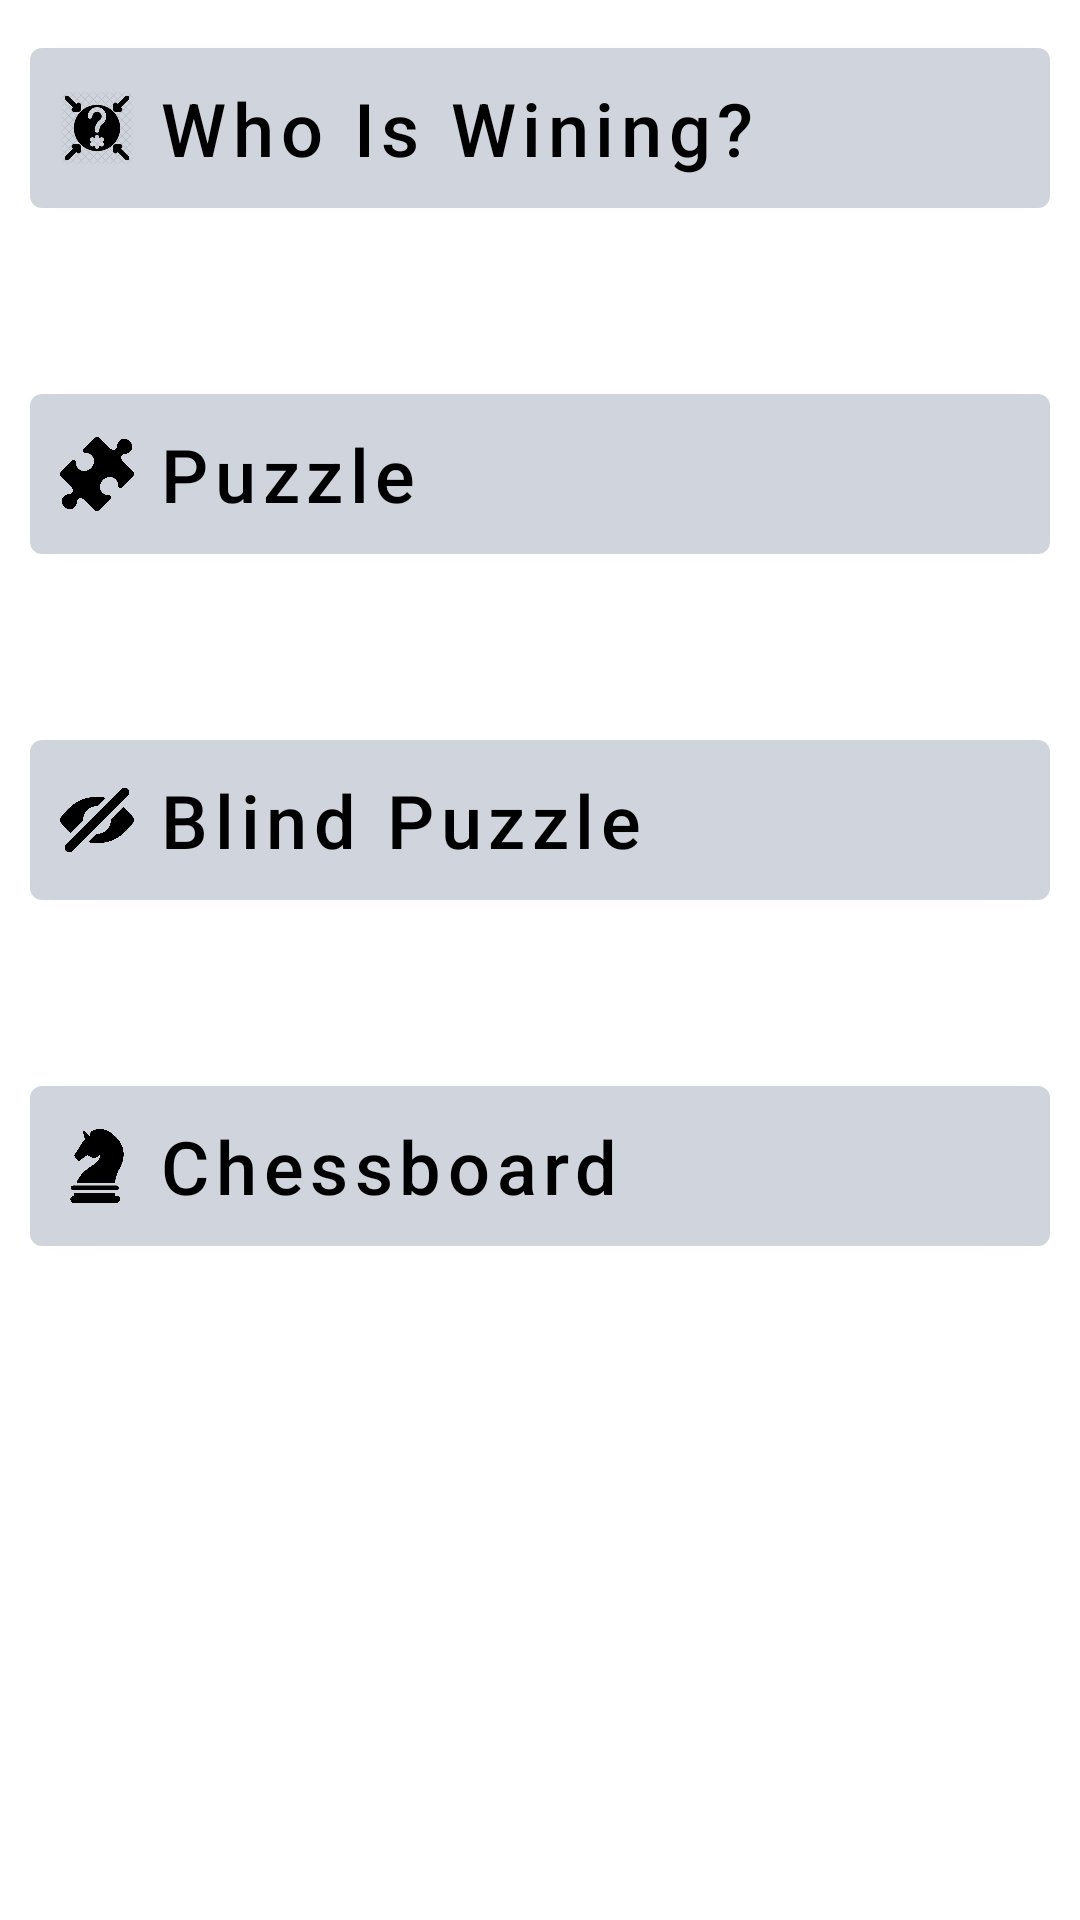

Here is an Android app screen rendered from its layout file. Give the layout XML and the strings, colors and styles it references.
<!-- AndroidManifest.xml: application theme Theme.ChessProject -->
<!-- res/layout/fragment_games.xml -->
<?xml version="1.0" encoding="utf-8"?>
<LinearLayout xmlns:android="http://schemas.android.com/apk/res/android"
    xmlns:app="http://schemas.android.com/apk/res-auto"
    xmlns:tools="http://schemas.android.com/tools"
    android:layout_width="match_parent"
    android:layout_height="match_parent"
    tools:context=".ui.games.GamesFragment"
    android:orientation="vertical"
    android:padding="10dp">
    <com.google.android.material.button.MaterialButton
        android:layout_width="match_parent"
        android:layout_height="wrap_content"
        android:text="@string/evaluation_game_label"
        android:textSize="12pt"
        android:layout_gravity="start"
        android:textAlignment="textStart"
        android:id="@+id/evaluation_game"
        app:icon="@drawable/ic_guess_evaluation"
        app:backgroundTint="@color/gray_300"
        android:textColor="@color/black"
        app:iconTint="@color/black"
        app:iconSize="12pt"
        android:padding="10dp"
        android:textAllCaps="false"
        />
    <com.google.android.material.button.MaterialButton
        android:layout_width="match_parent"
        android:layout_height="wrap_content"
        android:text="@string/puzzle_label"
        android:textSize="12pt"
        android:layout_gravity="start"
        android:textAlignment="textStart"
        android:layout_marginVertical="50dp"
        android:id="@+id/puzzle"
        app:backgroundTint="@color/gray_300"
        android:textColor="@color/black"
        app:iconTint="@color/black"
        app:icon="@drawable/ic_puzzle"
        app:iconSize="12pt"
        android:padding="10dp"
        android:textAllCaps="false"
        />
    <com.google.android.material.button.MaterialButton
        android:layout_width="match_parent"
        android:layout_height="wrap_content"
        android:text="@string/blind_puzzle_label"
        android:textSize="12pt"
        android:layout_gravity="start"
        android:textAlignment="textStart"
        android:id="@+id/blind_puzzle"
        app:backgroundTint="@color/gray_300"
        android:textColor="@color/black"
        app:iconTint="@color/black"
        app:icon="@drawable/ic_blind_puzzle"
        app:iconSize="12pt"
        android:padding="10dp"
        android:textAllCaps="false"
        android:layout_marginBottom="50dp"
        />
    <com.google.android.material.button.MaterialButton
        android:layout_width="match_parent"
        android:layout_height="wrap_content"
        android:text="@string/chessboard"
        android:textSize="12pt"
        android:layout_gravity="start"
        android:textAlignment="textStart"
        android:id="@+id/chessboard"
        app:backgroundTint="@color/gray_300"
        android:textColor="@color/black"
        app:iconTint="@color/black"
        app:icon="@drawable/ic_chessgame"
        app:iconSize="12pt"
        android:padding="10dp"
        android:textAllCaps="false"
        />
</LinearLayout>
<!-- resources referenced by this layout -->
<resources>
  <color name="black">#FF000000</color>
  <color name="gray_300">#D0D5DD</color>
  <!-- drawable ic_blind_puzzle: png bitmap (drawable, 16800 bytes) -->
  <!-- drawable ic_chessgame: png bitmap (drawable, 13302 bytes) -->
  <!-- drawable ic_guess_evaluation: png bitmap (drawable, 38172 bytes) -->
  <!-- drawable ic_puzzle: png bitmap (drawable-mdpi, 10369 bytes) -->
  <string name="blind_puzzle_label">Blind Puzzle</string>
  <string name="chessboard">Chessboard</string>
  <string name="evaluation_game_label">Who Is Wining?</string>
  <string name="puzzle_label">Puzzle</string>
  <style name="Theme.ChessProject" parent="Theme.MaterialComponents.DayNight.DarkActionBar">
          
          <item name="colorPrimary">@color/gay_700</item>
          <item name="colorPrimaryVariant">@color/gray_800</item>
          <item name="colorOnPrimary">@color/white</item>
          
          <item name="colorSecondary">@color/gray_300</item>
          <item name="colorSecondaryVariant">@color/gray_500</item>
          <item name="colorOnSecondary">@color/black</item>
          
          <item name="android:statusBarColor">?attr/colorPrimaryVariant</item>
          
      </style>
  <color name="gay_700">#344054</color>
  <color name="gray_800">#1D2939</color>
  <color name="white">#FFFFFFFF</color>
  <color name="gray_500">#667085</color>
</resources>
